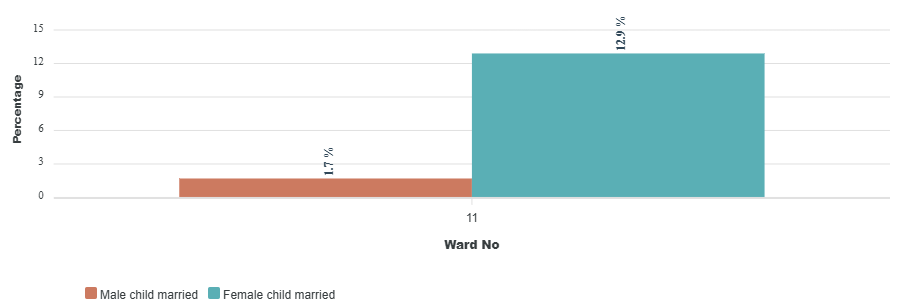

Source data for this figure (header and first rows):
category, Male child married, Female child married
11, 1.7, 12.9
